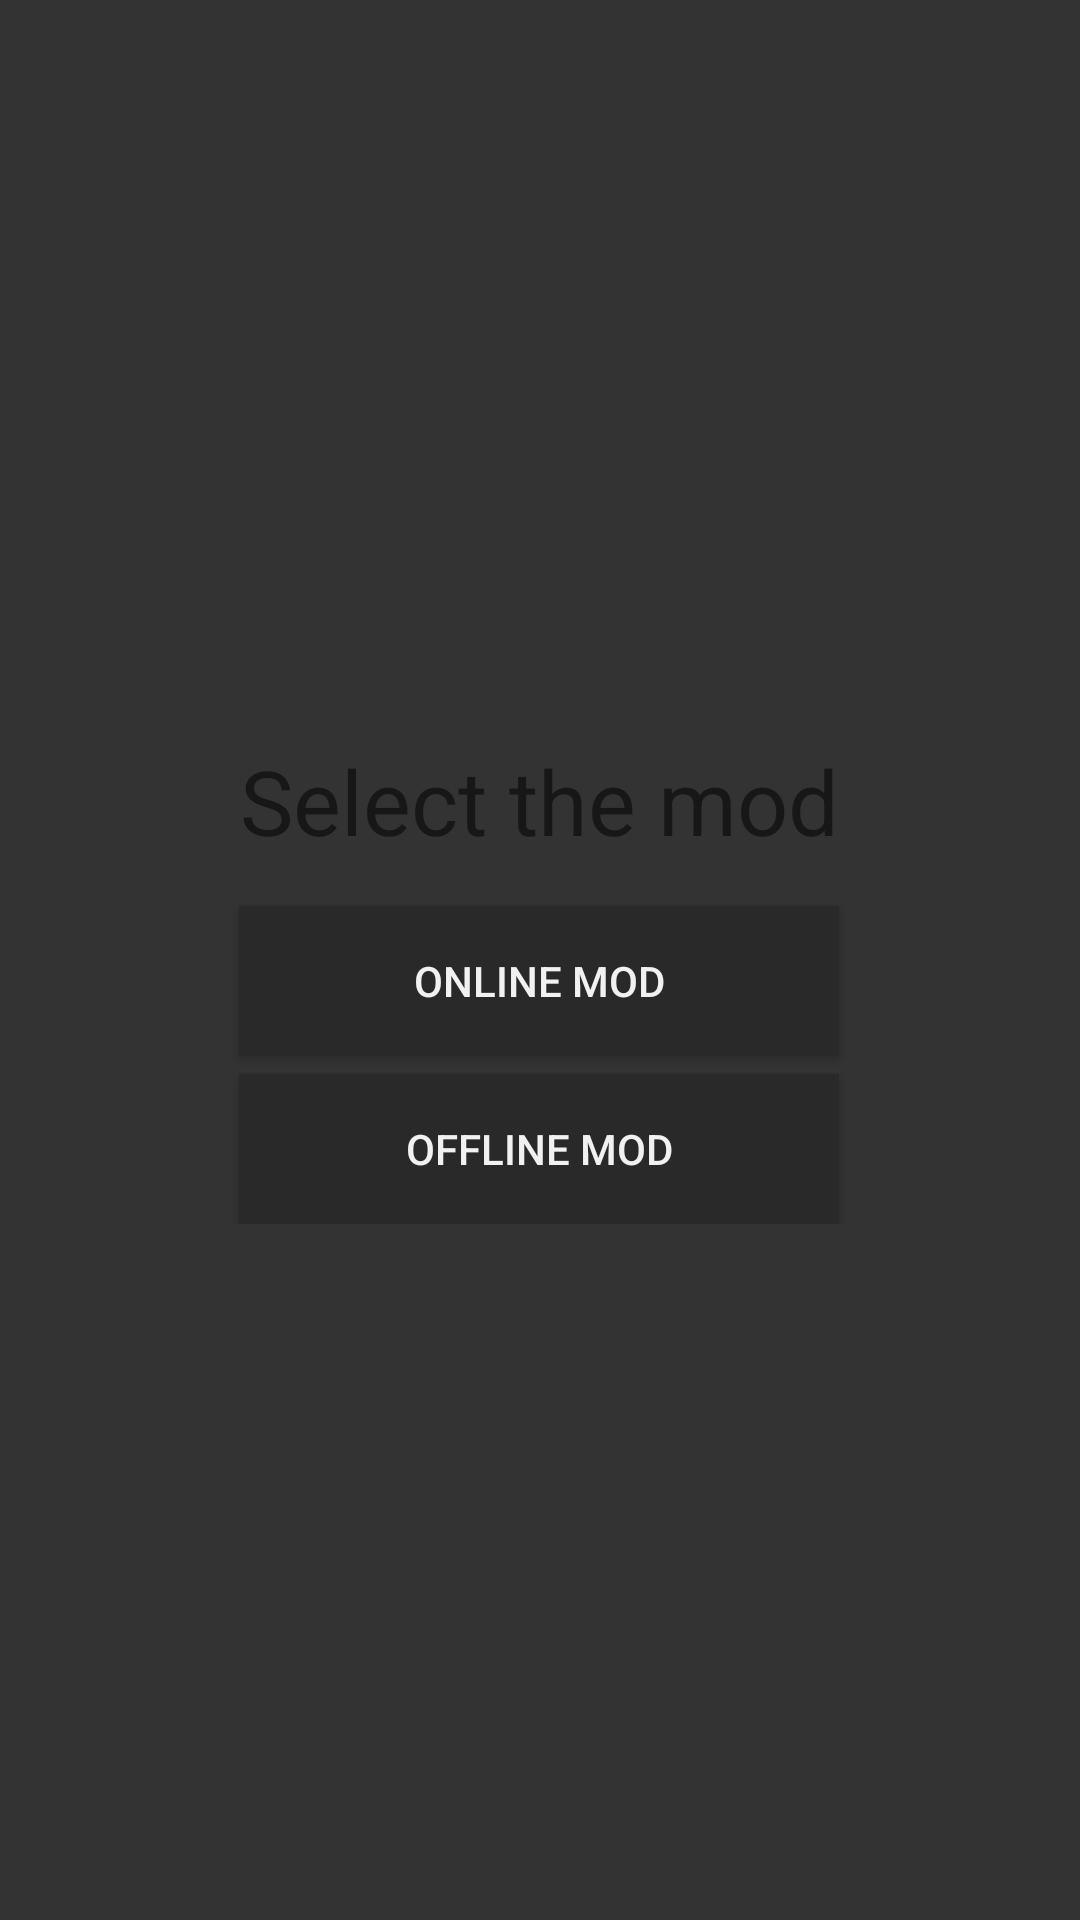

Layout XML and referenced resources for this Android screen:
<!-- AndroidManifest.xml: fallback theme Theme.MaterialComponents.DayNight.NoActionBar -->
<!-- res/layout/activity_start_page.xml -->
<?xml version="1.0" encoding="utf-8"?>
<FrameLayout
    xmlns:android="http://schemas.android.com/apk/res/android"
    xmlns:app="http://schemas.android.com/apk/res-auto"
    xmlns:tools="http://schemas.android.com/tools"
    android:layout_width="match_parent"
    android:layout_height="match_parent"
    android:orientation="vertical"
    android:background="@color/mainDark"
    android:id="@+id/activity_start_page"
    tools:context="com.example.soundwave.StartPage">

    <LinearLayout
        android:layout_width="wrap_content"
        android:layout_height="wrap_content"
        android:orientation="vertical"
        android:layout_gravity="center">

        <TextView
            android:layout_width="wrap_content"
            android:layout_height="wrap_content"
            android:text="@string/choose_title"
            android:textSize="30sp"
            android:padding="15dp"
            android:layout_gravity="center"/>

        <Button
            android:layout_width="200dp"
            android:layout_height="50dp"
            android:id="@+id/in_online_button"
            android:text="@string/online_mod_title"
            android:background="@color/colorPrimaryDark"
            android:textColor="@color/mainLight"
            android:layout_marginBottom="3dp"
            android:layout_gravity="center"/>

        <Button
            android:layout_width="200dp"
            android:layout_height="50dp"
            android:id="@+id/in_offline_button"
            android:background="@color/colorPrimaryDark"
            android:textColor="@color/mainLight"
            android:text="@string/offline_mod_title"
            android:layout_marginTop="3dp"
            android:layout_gravity="center"/>

    </LinearLayout>



</FrameLayout>
<!-- resources referenced by this layout -->
<resources>
  <color name="colorPrimaryDark">#292929</color>
  <color name="mainDark">#333333</color>
  <color name="mainLight">#f1f1f1</color>
  <string name="choose_title">Select the mod</string>
  <string name="offline_mod_title">OFFLINE MOD</string>
  <string name="online_mod_title">ONLINE MOD</string>
</resources>
